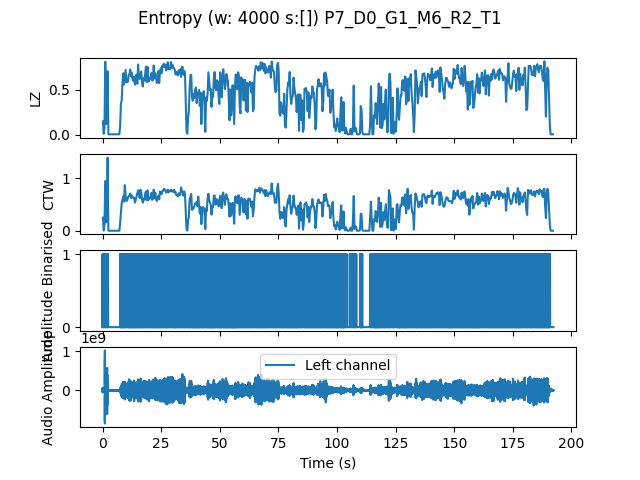

The data file committed next to this chart (first rows):
, t0, LZ, CTW
mean, 2308506, 0.4808, 0.5011
0.0, 0.0, 0.1496, 0.2501
0.3333, 0.3333, 0.01197, 0.003432
0.6667, 0.6667, 0.07778, 0.1195
1.0, 1.0, 0.8137, 0.9507
1.333, 1.333, 0.1197, 0.1597
1.667, 1.667, 0.1825, 0.2856
2.0, 2.0, 0.709, 1.397
2.333, 2.333, 0.005983, 0.0006453
2.667, 2.667, 0.005983, 0.0006453
3.0, 3.0, 0.005983, 0.0006453
3.333, 3.333, 0.005983, 0.0006453
3.667, 3.667, 0.005983, 0.0006453
4.0, 4.0, 0.005983, 0.0006453
4.333, 4.333, 0.005983, 0.0006453
4.667, 4.667, 0.005983, 0.0006453
5.0, 5.0, 0.005983, 0.0006453
5.333, 5.333, 0.005983, 0.0006453
5.667, 5.667, 0.005983, 0.0006453
6.0, 6.0, 0.005983, 0.0006453
6.333, 6.333, 0.005983, 0.0006453
6.667, 6.667, 0.005983, 0.0006453
7.0, 7.0, 0.005983, 0.0006453
7.333, 7.333, 0.09273, 0.1491
7.667, 7.667, 0.341, 0.3408
8.0, 8.0, 0.3859, 0.527
8.333, 8.333, 0.5744, 0.5865
8.667, 8.667, 0.685, 0.6574
9.0, 9.0, 0.5594, 0.5558
9.333, 9.333, 0.6372, 0.872
9.667, 9.667, 0.7239, 0.686
10.0, 10.0, 0.5833, 0.5677
10.33, 10.33, 0.5923, 0.5814
10.67, 10.67, 0.5923, 0.6307
11.0, 11.0, 0.6671, 0.6639
11.33, 11.33, 0.6791, 0.6794
11.67, 11.67, 0.7269, 0.7095
12.0, 12.0, 0.6491, 0.6246
12.33, 12.33, 0.691, 0.6746
12.67, 12.67, 0.6222, 0.6427
13.0, 13.0, 0.6013, 0.6289
13.33, 13.33, 0.6462, 0.6297
13.67, 13.67, 0.5594, 0.5359
14.0, 14.0, 0.6013, 0.5905
14.33, 14.33, 0.6701, 0.6572
14.67, 14.67, 0.5684, 0.711
15.0, 15.0, 0.7838, 0.7726
15.33, 15.33, 0.6402, 0.7553
15.67, 15.67, 0.6222, 0.6245
16.0, 16.0, 0.6761, 0.7855
16.33, 16.33, 0.706, 0.7394
16.67, 16.67, 0.5893, 0.5993
17.0, 17.0, 0.5385, 0.539
17.33, 17.33, 0.6282, 0.5982
17.67, 17.67, 0.6073, 0.5975
18.0, 18.0, 0.6731, 0.7062
18.33, 18.33, 0.7598, 0.7466
18.67, 18.67, 0.5863, 0.5848
19.0, 19.0, 0.7568, 0.7704
19.33, 19.33, 0.5953, 0.5824
... 518 more rows
